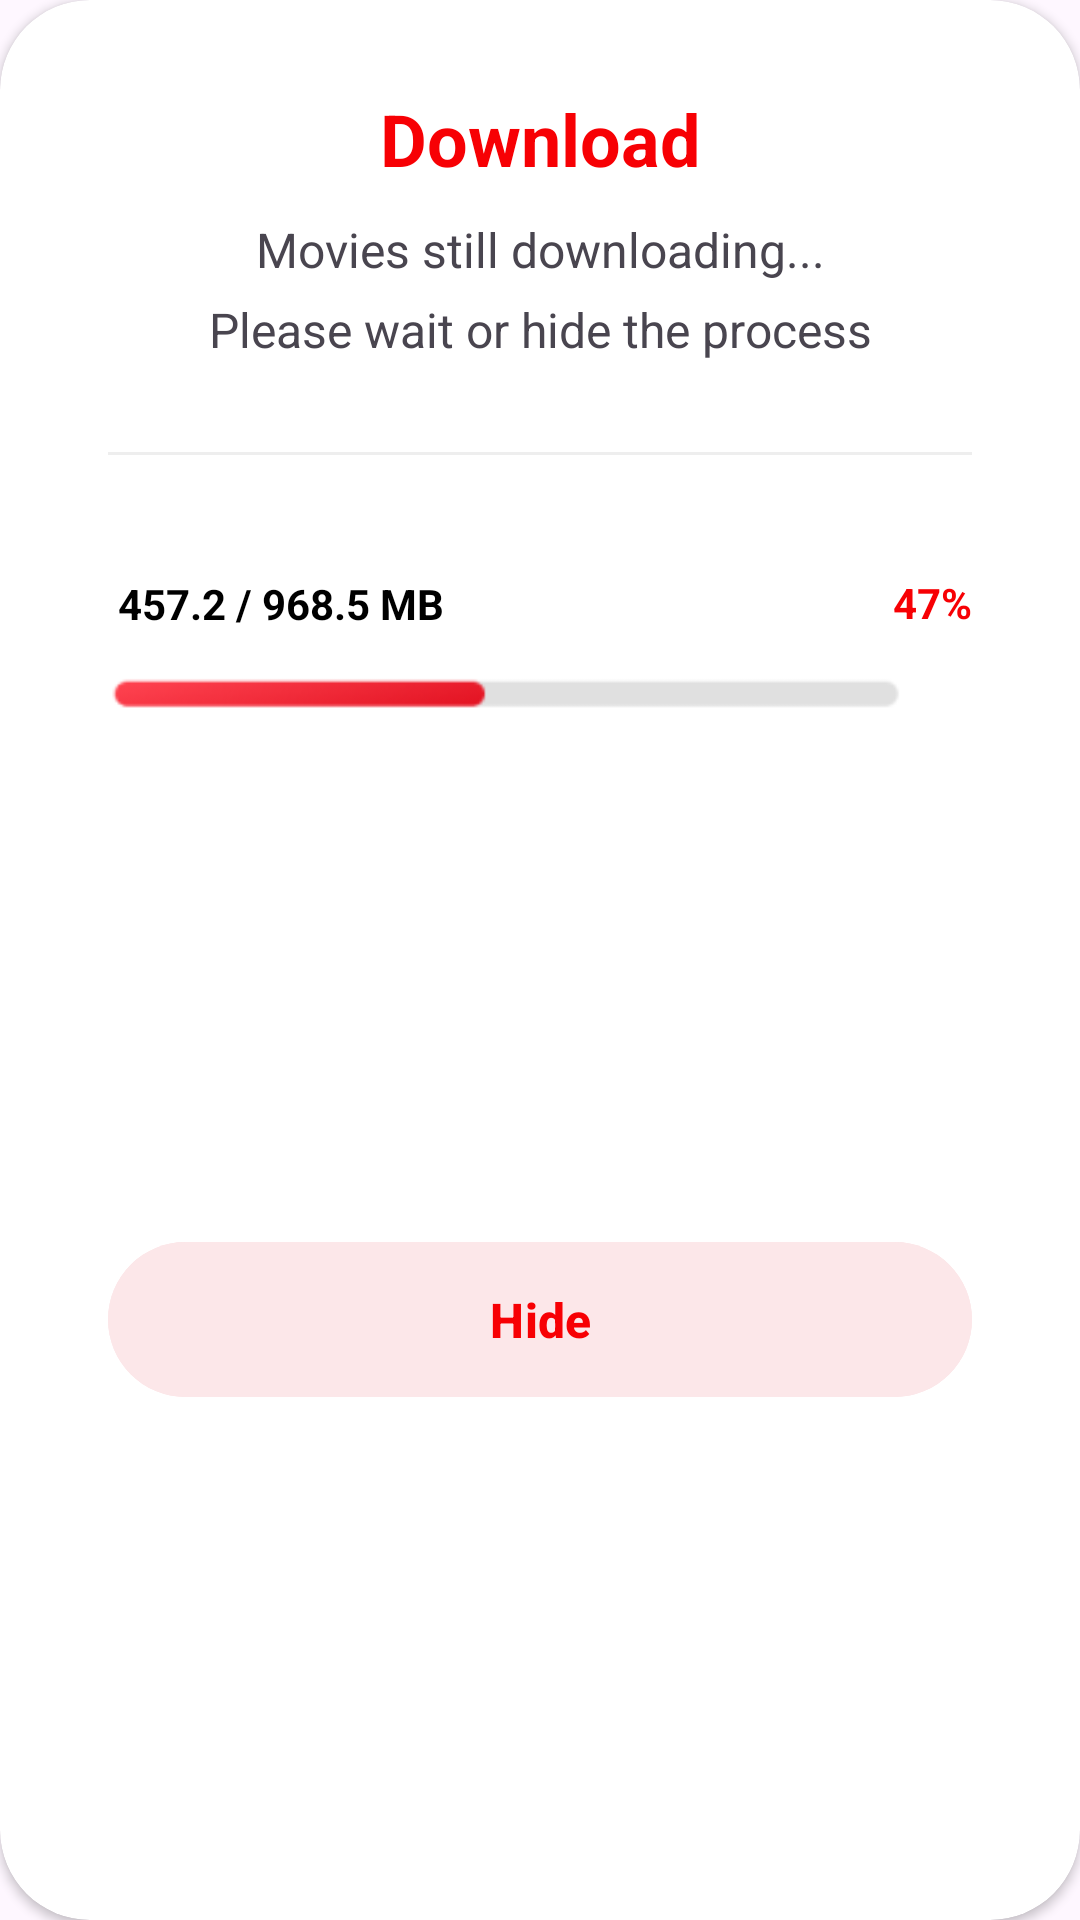

This screen was rendered from an Android layout file. Write that file and the resources it references.
<!-- AndroidManifest.xml: application theme Theme.MovieFlix -->
<!-- res/layout/fragment_download_dialog.xml -->
<?xml version="1.0" encoding="utf-8"?>
<androidx.cardview.widget.CardView xmlns:android="http://schemas.android.com/apk/res/android"
    xmlns:app="http://schemas.android.com/apk/res-auto"
    xmlns:tools="http://schemas.android.com/tools"
    android:layout_width="wrap_content"
    android:layout_height="wrap_content"
    style="@style/Widget.AppCompat.PopupWindow"
    app:cardCornerRadius="30dp"
    tools:context=".ui.detail.DownloadDialogFragment">


    <androidx.constraintlayout.widget.ConstraintLayout
        android:layout_width="match_parent"
        android:layout_height="match_parent">

        <View
            android:id="@+id/view8"
            android:layout_width="0dp"
            android:layout_height="1dp"
            android:layout_marginTop="30dp"
            android:background="#EEEEEE"
            app:layout_constraintEnd_toStartOf="@+id/guideline33"
            app:layout_constraintStart_toStartOf="@+id/guideline"
            app:layout_constraintTop_toBottomOf="@+id/textView17" />

        <TextView
            android:id="@+id/textView15"
            android:layout_width="wrap_content"
            android:layout_height="wrap_content"
            android:layout_marginTop="30dp"
            android:text="Download"
            android:textColor="@color/red"
            android:textSize="24sp"
            android:textStyle="bold"
            app:layout_constraintEnd_toStartOf="@+id/guideline33"
            app:layout_constraintStart_toStartOf="@+id/guideline"
            app:layout_constraintTop_toTopOf="parent" />

        <TextView
            android:id="@+id/textView16"
            android:layout_width="wrap_content"
            android:layout_height="wrap_content"
            android:layout_marginTop="10dp"
            android:text="Movies still downloading..."
            android:textSize="16sp"
            app:layout_constraintEnd_toStartOf="@+id/guideline33"
            app:layout_constraintStart_toStartOf="@+id/guideline"
            app:layout_constraintTop_toBottomOf="@+id/textView15" />

        <androidx.constraintlayout.widget.Guideline
            android:id="@+id/guideline"
            android:layout_width="wrap_content"
            android:layout_height="wrap_content"
            android:orientation="vertical"
            app:layout_constraintGuide_percent="0.10" />

        <androidx.constraintlayout.widget.Guideline
            android:id="@+id/guideline33"
            android:layout_width="wrap_content"
            android:layout_height="wrap_content"
            android:orientation="vertical"
            app:layout_constraintGuide_percent="0.90" />

        <TextView
            android:id="@+id/textView17"
            android:layout_width="wrap_content"
            android:layout_height="wrap_content"
            android:layout_marginTop="5dp"
            android:text="Please wait or hide the process"
            android:textSize="16sp"
            app:layout_constraintEnd_toStartOf="@+id/guideline33"
            app:layout_constraintStart_toStartOf="@+id/guideline"
            app:layout_constraintTop_toBottomOf="@+id/textView16" />

        <TextView
            android:id="@+id/textView18"
            android:layout_width="wrap_content"
            android:layout_height="wrap_content"
            android:layout_marginTop="40dp"
            android:text=" 457.2 / 968.5 MB"
            android:textColor="#000000"
            android:textStyle="bold"
            app:layout_constraintStart_toStartOf="@+id/guideline"
            app:layout_constraintTop_toBottomOf="@+id/view8" />

        <ImageView
            android:id="@+id/imageView8"
            android:layout_width="0dp"
            android:layout_height="wrap_content"
            android:layout_marginTop="10dp"
            android:src="@drawable/load"
            app:layout_constraintEnd_toStartOf="@+id/imageView10"
            app:layout_constraintStart_toStartOf="@+id/textView18"
            app:layout_constraintTop_toBottomOf="@+id/textView18" />

        <ImageView
            android:id="@+id/imageView10"
            android:layout_width="22dp"
            android:layout_height="22dp"
            android:src="@drawable/baseline_close_24"
            app:layout_constraintBottom_toBottomOf="@+id/imageView8"
            app:layout_constraintEnd_toStartOf="@+id/guideline33"
            app:layout_constraintTop_toTopOf="@+id/imageView8" />

        <TextView
            android:id="@+id/textView19"
            android:layout_width="wrap_content"
            android:layout_height="wrap_content"
            android:layout_marginBottom="10dp"
            android:text="47%"
            android:textColor="@color/red"
            android:textStyle="bold"
            app:layout_constraintBottom_toTopOf="@+id/imageView10"
            app:layout_constraintEnd_toEndOf="@+id/imageView10"
            app:layout_constraintTop_toTopOf="@+id/textView18" />

        <com.google.android.material.button.MaterialButton
            android:id="@+id/button5"
            android:layout_width="0dp"
            android:layout_height="wrap_content"
            android:layout_marginTop="28dp"
            android:layout_marginBottom="30dp"
            android:backgroundTint="#FCE7E9"
            android:paddingTop="15dp"
            android:paddingBottom="15dp"
            android:text="Hide"
            android:textColor="@color/red"
            android:textSize="16sp"
            android:textStyle="bold"
            app:layout_constraintBottom_toBottomOf="parent"
            app:layout_constraintEnd_toStartOf="@+id/guideline33"
            app:layout_constraintStart_toStartOf="@+id/guideline"
            app:layout_constraintTop_toBottomOf="@+id/imageView10" />


    </androidx.constraintlayout.widget.ConstraintLayout>


</androidx.cardview.widget.CardView>
<!-- resources referenced by this layout -->
<resources>
  <color name="red">#F70004</color>
  <!-- drawable load: png bitmap (drawable, 1891 bytes) -->
  <style name="Theme.MovieFlix" parent="Base.Theme.MovieFlix" />
  <style name="Base.Theme.MovieFlix" parent="Theme.Material3.DayNight.NoActionBar">
          
          
  
          <item name="android:statusBarColor">@color/red</item>
  
          <item name="bottomSheetDialogTheme">@style/AppBottomSheetDialogTheme</item>
  
  
      </style>
  <style name="AppBottomSheetDialogTheme" parent="Theme.Design.Light.BottomSheetDialog">
          <item name="bottomSheetStyle">@style/AppModalStyle</item>
      </style>
  <style name="AppModalStyle" parent="Widget.Design.BottomSheet.Modal">
          <item name="android:background">@drawable/bottomsheet_background</item>
      </style>
</resources>
